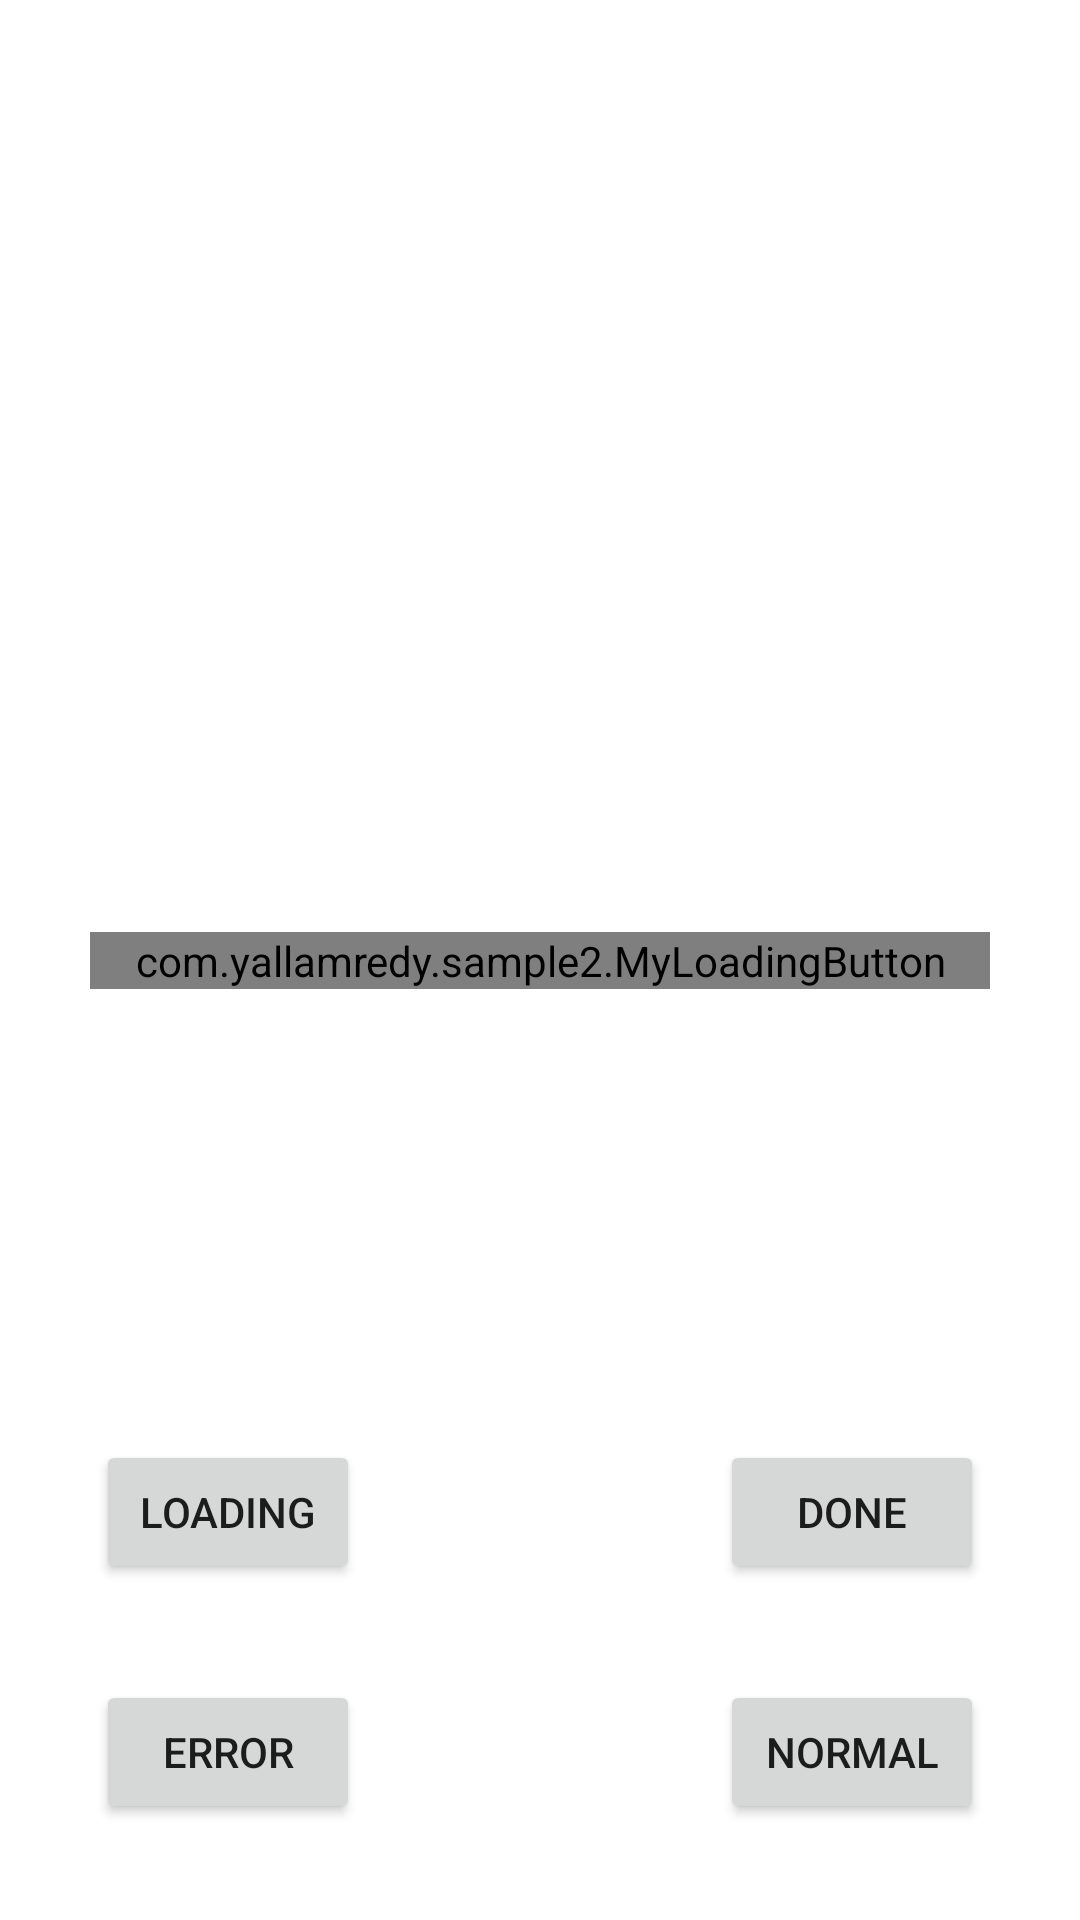

Write the Android layout XML for this screen, with the resource values it uses.
<!-- AndroidManifest.xml: application theme Theme.MorphingLoginButtonAnim -->
<!-- res/layout/activity_a2_main.xml -->
<?xml version="1.0" encoding="utf-8"?>
<androidx.constraintlayout.widget.ConstraintLayout xmlns:android="http://schemas.android.com/apk/res/android"
    xmlns:app="http://schemas.android.com/apk/res-auto"
    xmlns:tools="http://schemas.android.com/tools"
    android:background="@color/white"
    android:layout_width="match_parent"
    android:layout_height="match_parent">


    <com.yallamredy.sample2.MyLoadingButton
        android:id="@+id/my_loading_button"
        android:layout_width="300dp"
        android:layout_height="wrap_content"
        android:layout_marginBottom="8dp"
        android:layout_marginEnd="32dp"
        android:layout_marginStart="32dp"
        android:layout_marginTop="8dp"
        app:layout_constraintBottom_toBottomOf="parent"
        app:layout_constraintEnd_toEndOf="parent"
        app:layout_constraintStart_toStartOf="parent"
        app:layout_constraintTop_toTopOf="parent"
        app:mlb_labelSize="5sp"
        app:mlb_animationDuration="500"
        app:mlb_label="Login Button"
        app:mlb_backgroundColor="@color/teal_200"
        app:mlb_labelColor="@color/white"
        app:mlb_setNormalAfterError="true"
        />

    <Button
        android:id="@+id/loading_btn"
        android:layout_width="wrap_content"
        android:layout_height="wrap_content"
        android:layout_marginBottom="32dp"
        android:layout_marginLeft="32dp"
        android:text="Loading"
        app:layout_constraintBottom_toTopOf="@+id/error_btn"
        app:layout_constraintStart_toStartOf="parent" />

    <Button
        android:id="@+id/done_btn"
        android:layout_width="wrap_content"
        android:layout_height="wrap_content"
        android:layout_marginBottom="32dp"
        android:layout_marginRight="32dp"
        android:text="Done"
        app:layout_constraintBottom_toTopOf="@+id/normal_btn"
        app:layout_constraintEnd_toEndOf="parent" />

    <Button
        android:id="@+id/error_btn"
        android:layout_width="wrap_content"
        android:layout_height="wrap_content"
        android:layout_marginBottom="32dp"
        android:layout_marginLeft="32dp"
        android:text="Error"
        app:layout_constraintBottom_toBottomOf="parent"
        app:layout_constraintStart_toStartOf="parent" />

    <Button
        android:id="@+id/normal_btn"
        android:layout_width="wrap_content"
        android:layout_height="wrap_content"
        android:layout_marginBottom="32dp"
        android:layout_marginRight="32dp"
        android:text="Normal"
        app:layout_constraintBottom_toBottomOf="parent"
        app:layout_constraintEnd_toEndOf="parent" />

</androidx.constraintlayout.widget.ConstraintLayout>
<!-- resources referenced by this layout -->
<resources>
  <color name="teal_200">#FF03DAC5</color>
  <color name="white">#FFFFFFFF</color>
  <style name="Theme.MorphingLoginButtonAnim" parent="Theme.MaterialComponents.DayNight.DarkActionBar">
          
          <item name="colorPrimary">@color/purple_500</item>
          <item name="colorPrimaryVariant">@color/purple_700</item>
          <item name="colorOnPrimary">@color/white</item>
          
          <item name="colorSecondary">@color/teal_200</item>
          <item name="colorSecondaryVariant">@color/teal_700</item>
          <item name="colorOnSecondary">@color/black</item>
          
          <item name="android:statusBarColor" tools:targetApi="l">?attr/colorPrimaryVariant</item>
          
          <item name="android:windowTranslucentNavigation">true</item>
          <item name="android:windowTranslucentStatus">true</item>
      </style>
  <color name="purple_500">#FF6200EE</color>
  <color name="purple_700">#FF3700B3</color>
  <color name="teal_700">#FF018786</color>
  <color name="black">#FF000000</color>
</resources>
